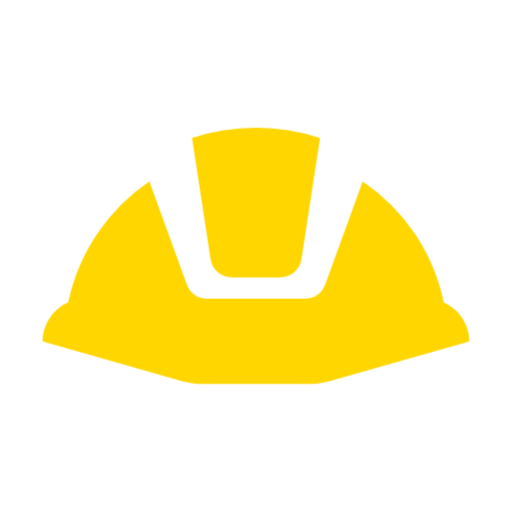
t = 0.00 s
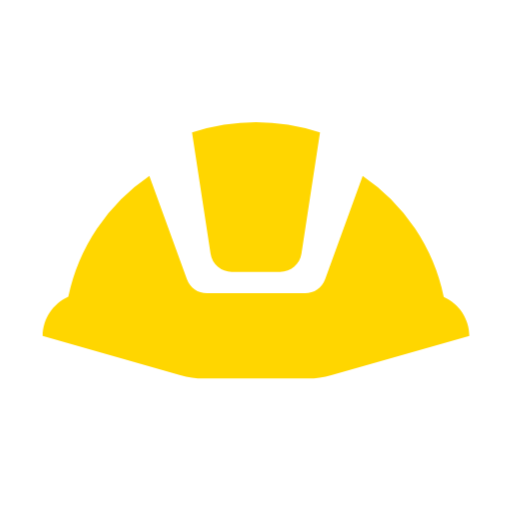
t = 0.38 s
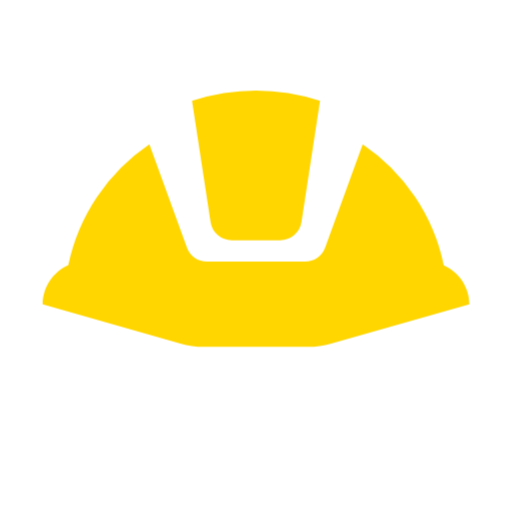
t = 1.13 s
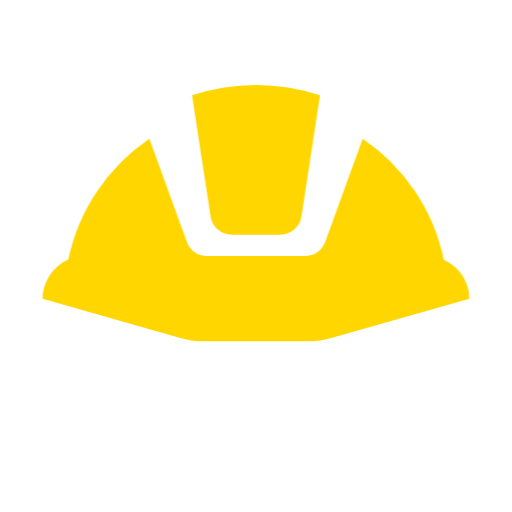
t = 1.50 s
t = 1.88 s: frame unchanged from t = 1.13 s, image omitted
t = 2.63 s: frame unchanged from t = 0.38 s, image omitted

The animated SVG that drew these frames (rendered in a browser with its animation timeline set to each time). Animation: 1 CSS @keyframes rule; one cycle of 3.00 s, repeats indefinitely.

<svg xmlns="http://www.w3.org/2000/svg" viewBox="0 0 24 24" shape-rendering="geometricPrecision">
      <style>
        .animated { 
          animation: bounce 3s ease-in-out infinite;
          transform-origin: center bottom;
        }
        @keyframes bounce {
          0%, 100% { transform: translateY(0); }
          50% { transform: translateY(-2px); }
        }
      </style><path class="animated" fill="#ffd600" d="M9.87 12.15 9 6.46a9.9 9.9 0 0 1 6 0l-.87 5.69c-.07.49-.5.85-1 .85h-2.27a1 1 0 0 1-.99-.85M22 16c0-.79-.47-1.5-1.2-1.83A9.08 9.08 0 0 0 17 8.5l-1.76 4.84c-.14.4-.52.66-.94.66H9.7c-.42 0-.8-.26-.94-.66L7 8.5a9.1 9.1 0 0 0-3.8 5.66C2.47 14.5 2 15.2 2 16l6.45 1.84c.36.1.73.16 1.1.16h4.88c.37 0 .74-.06 1.1-.16z"/></svg>
